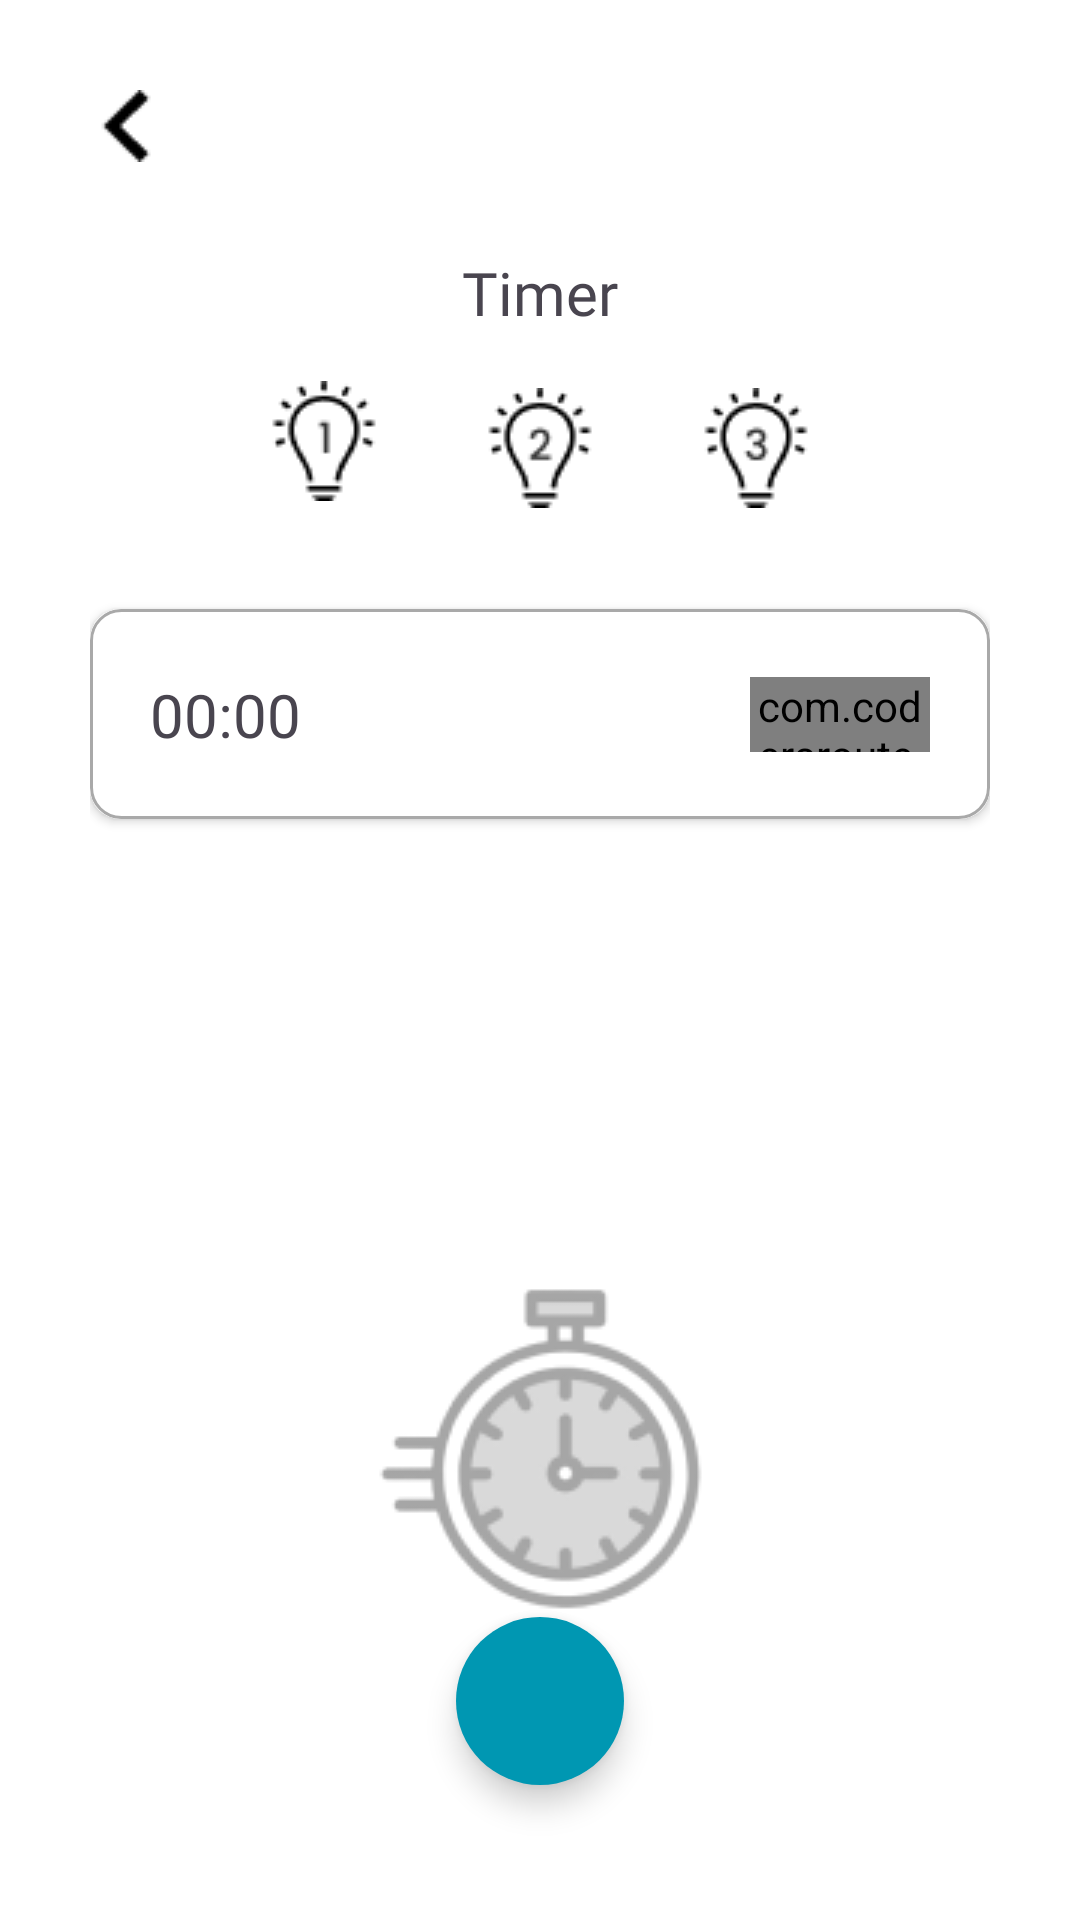

Here is an Android app screen rendered from its layout file. Give the layout XML and the strings, colors and styles it references.
<!-- AndroidManifest.xml: application theme Theme.Smartlamp -->
<!-- res/layout/activity_timer.xml -->
<?xml version="1.0" encoding="utf-8"?>
<androidx.constraintlayout.widget.ConstraintLayout xmlns:android="http://schemas.android.com/apk/res/android"
    xmlns:app="http://schemas.android.com/apk/res-auto"
    xmlns:tools="http://schemas.android.com/tools"
    android:id="@+id/main"
    android:layout_width="match_parent"
    android:layout_height="match_parent"
    android:background="@color/white"
    tools:context=".TimerActivity">

    <LinearLayout
        android:layout_width="match_parent"
        android:layout_height="match_parent"
        android:padding="30dp"
        android:orientation="vertical">

        <ImageView
            android:id="@+id/ic_back"
            android:layout_width="wrap_content"
            android:layout_height="wrap_content"
            android:layout_marginBottom="30dp"
            app:srcCompat="@drawable/ic_back" />

        <TextView
            android:id="@+id/textView"
            android:layout_width="match_parent"
            android:layout_height="wrap_content"
            android:fontFamily="@font/poppins_semibold"
            android:text="Timer"
            android:textSize="20dp"
            android:textAlignment="center"
            app:layout_constraintTop_toBottomOf="@+id/ic_back" />

        <LinearLayout
            android:id="@+id/lampNavigationColour"
            android:layout_width="match_parent"
            android:layout_height="wrap_content"
            android:layout_marginBottom="5dp"
            android:background="#00FFFFFF"
            android:gravity="center"
            app:layout_constraintBottom_toBottomOf="parent"
            app:layout_constraintEnd_toEndOf="parent"
            app:layout_constraintHorizontal_bias="0.497"
            app:layout_constraintStart_toStartOf="parent"
            app:layout_constraintTop_toTopOf="parent"
            app:layout_constraintVertical_bias="0.065">

            <LinearLayout
                android:id="@+id/lNav4"
                android:layout_width="wrap_content"
                android:layout_height="wrap_content"
                android:orientation="vertical"
                android:gravity="center"
                android:foreground="?android:attr/selectableItemBackground">

                <ImageView
                    android:layout_width="wrap_content"
                    android:layout_height="wrap_content"
                    android:layout_margin="16dp"
                    app:srcCompat="@drawable/ic_nav_1"
                    android:outlineAmbientShadowColor="@color/blue" />

                <View
                    android:id="@+id/lNavSelector4"
                    android:layout_width="25dp"
                    android:layout_height="5dp"
                    android:background="@drawable/bg_blue"
                    android:visibility="visible" />

            </LinearLayout>

            <LinearLayout
                android:id="@+id/lNav5"
                android:layout_width="wrap_content"
                android:layout_height="wrap_content"
                android:orientation="vertical"
                android:gravity="center"
                android:foreground="?android:attr/selectableItemBackground">

                <ImageView
                    android:layout_width="wrap_content"
                    android:layout_height="wrap_content"
                    android:layout_margin="16dp"
                    app:srcCompat="@drawable/ic_nav_3" />

                <View
                    android:id="@+id/lNavSelector5"
                    android:layout_width="25dp"
                    android:layout_height="5dp"
                    android:background="#6A0DAD"
                    android:visibility="gone" />

            </LinearLayout>

            <LinearLayout
                android:id="@+id/lNav6"
                android:layout_width="wrap_content"
                android:layout_height="wrap_content"
                android:orientation="vertical"
                android:gravity="center"
                android:foreground="?android:attr/selectableItemBackground">

                <ImageView
                    android:layout_width="wrap_content"
                    android:layout_height="wrap_content"
                    android:layout_margin="16dp"
                    app:srcCompat="@drawable/ic_nav_2" />

                <View
                    android:id="@+id/lNavSelector6"
                    android:layout_width="25dp"
                    android:layout_height="5dp"
                    android:background="#6A0DAD"
                    android:visibility="gone" />

            </LinearLayout>

        </LinearLayout>

        <androidx.constraintlayout.widget.ConstraintLayout
            android:layout_width="match_parent"
            android:layout_height="580dp">

            <ScrollView
                android:id="@+id/scrollView2"
                android:layout_width="match_parent"
                android:layout_height="match_parent"
                tools:layout_editor_absoluteY="666dp">

                <LinearLayout
                    android:layout_width="match_parent"
                    android:layout_height="1000dp"
                    android:orientation="vertical">

                    <androidx.cardview.widget.CardView
                        android:layout_width="match_parent"
                        android:layout_height="70dp"
                        android:layout_marginVertical="10dp"
                        app:cardCornerRadius="10dp">

                        <androidx.constraintlayout.widget.ConstraintLayout
                            android:layout_width="match_parent"
                            android:layout_height="match_parent"
                            android:background="@drawable/bg_input"
                            android:padding="20dp">

                            <TextView
                                android:id="@+id/tv_timer"
                                android:layout_width="wrap_content"
                                android:layout_height="wrap_content"
                                android:fontFamily="@font/poppins_bold"
                                android:text="00:00"
                                android:textSize="20sp"
                                app:layout_constraintBottom_toBottomOf="parent"
                                app:layout_constraintStart_toStartOf="parent"
                                app:layout_constraintTop_toTopOf="parent" />

                            <com.codersroute.flexiblewidgets.FlexibleSwitch
                                android:id="@+id/lamp_switch1"
                                android:layout_width="60dp"
                                android:layout_height="25dp"
                                android:layout_gravity="center"
                                android:checked="false"
                                app:backgroundColorOnSwitchOff="@color/grey_secondary"
                                app:backgroundColorOnSwitchOn="@color/blue"
                                app:layout_constraintBottom_toBottomOf="parent"
                                app:layout_constraintEnd_toEndOf="parent"
                                app:layout_constraintTop_toTopOf="parent"
                                app:showText="false"
                                app:strokeColorOnSwitchOff="@color/grey_secondary"
                                app:strokeColorOnSwitchOn="@color/blue"
                                app:thumbColorOnSwitchOff="@color/white"
                                app:thumbColorOnSwitchOn="@color/white" />

                        </androidx.constraintlayout.widget.ConstraintLayout>
                    </androidx.cardview.widget.CardView>
                </LinearLayout>
            </ScrollView>

            <ImageView
                android:id="@+id/imageView8"
                android:layout_width="wrap_content"
                android:layout_height="wrap_content"
                android:layout_gravity="center"
                app:layout_constraintBottom_toBottomOf="@+id/scrollView2"
                app:layout_constraintEnd_toEndOf="@+id/scrollView2"
                app:layout_constraintStart_toStartOf="parent"
                app:layout_constraintTop_toTopOf="@+id/scrollView2"
                app:srcCompat="@drawable/ic_no_timer" />

        </androidx.constraintlayout.widget.ConstraintLayout>

    </LinearLayout>

    <com.google.android.material.floatingactionbutton.FloatingActionButton
        android:id="@+id/fab_add_timer"
        android:layout_width="wrap_content"
        android:layout_height="wrap_content"
        android:layout_marginBottom="45dp"
        android:backgroundTint="@color/blue"
        android:src="@drawable/baseline_add_24"
        app:layout_constraintBottom_toBottomOf="parent"
        app:layout_constraintEnd_toEndOf="parent"
        app:layout_constraintStart_toStartOf="parent"
        app:shapeAppearanceOverlay="@style/fabCircle"
        app:tint="@color/white" />


</androidx.constraintlayout.widget.ConstraintLayout>
<!-- resources referenced by this layout -->
<resources>
  <color name="blue">#0097B2</color>
  <color name="grey_secondary">#C6CBCC</color>
  <color name="white">#FFFFFFFF</color>
  <!-- drawable bg_input (drawable) -->
  <?xml version="1.0" encoding="utf-8"?>
  <selector xmlns:android="http://schemas.android.com/apk/res/android">
  <item>
      <shape android:shape="rectangle">
          <corners android:radius="10dp"/>
          <stroke android:width="1dp" android:color="@color/grey"/>
      </shape>
  </item>
  </selector>
  <!-- drawable ic_back: png bitmap (drawable, 220 bytes) -->
  <!-- drawable ic_nav_1: png bitmap (drawable, 716 bytes) -->
  <!-- drawable ic_nav_2: png bitmap (drawable, 802 bytes) -->
  <!-- drawable ic_nav_3: png bitmap (drawable, 821 bytes) -->
  <!-- drawable ic_no_timer: png bitmap (drawable, 9035 bytes) -->
  <style name="fabCircle" parent="ShapeAppearance.MaterialComponents.SmallComponent">
          <item name="cornerSize">50%</item>
          <item name="android:background">@color/white</item>
      </style>
  <style name="Theme.Smartlamp" parent="Base.Theme.Smartlamp" />
  <color name="grey">#A9A9A9</color>
  <style name="Base.Theme.Smartlamp" parent="Theme.Material3.DayNight.NoActionBar">
          
          
      </style>
</resources>
